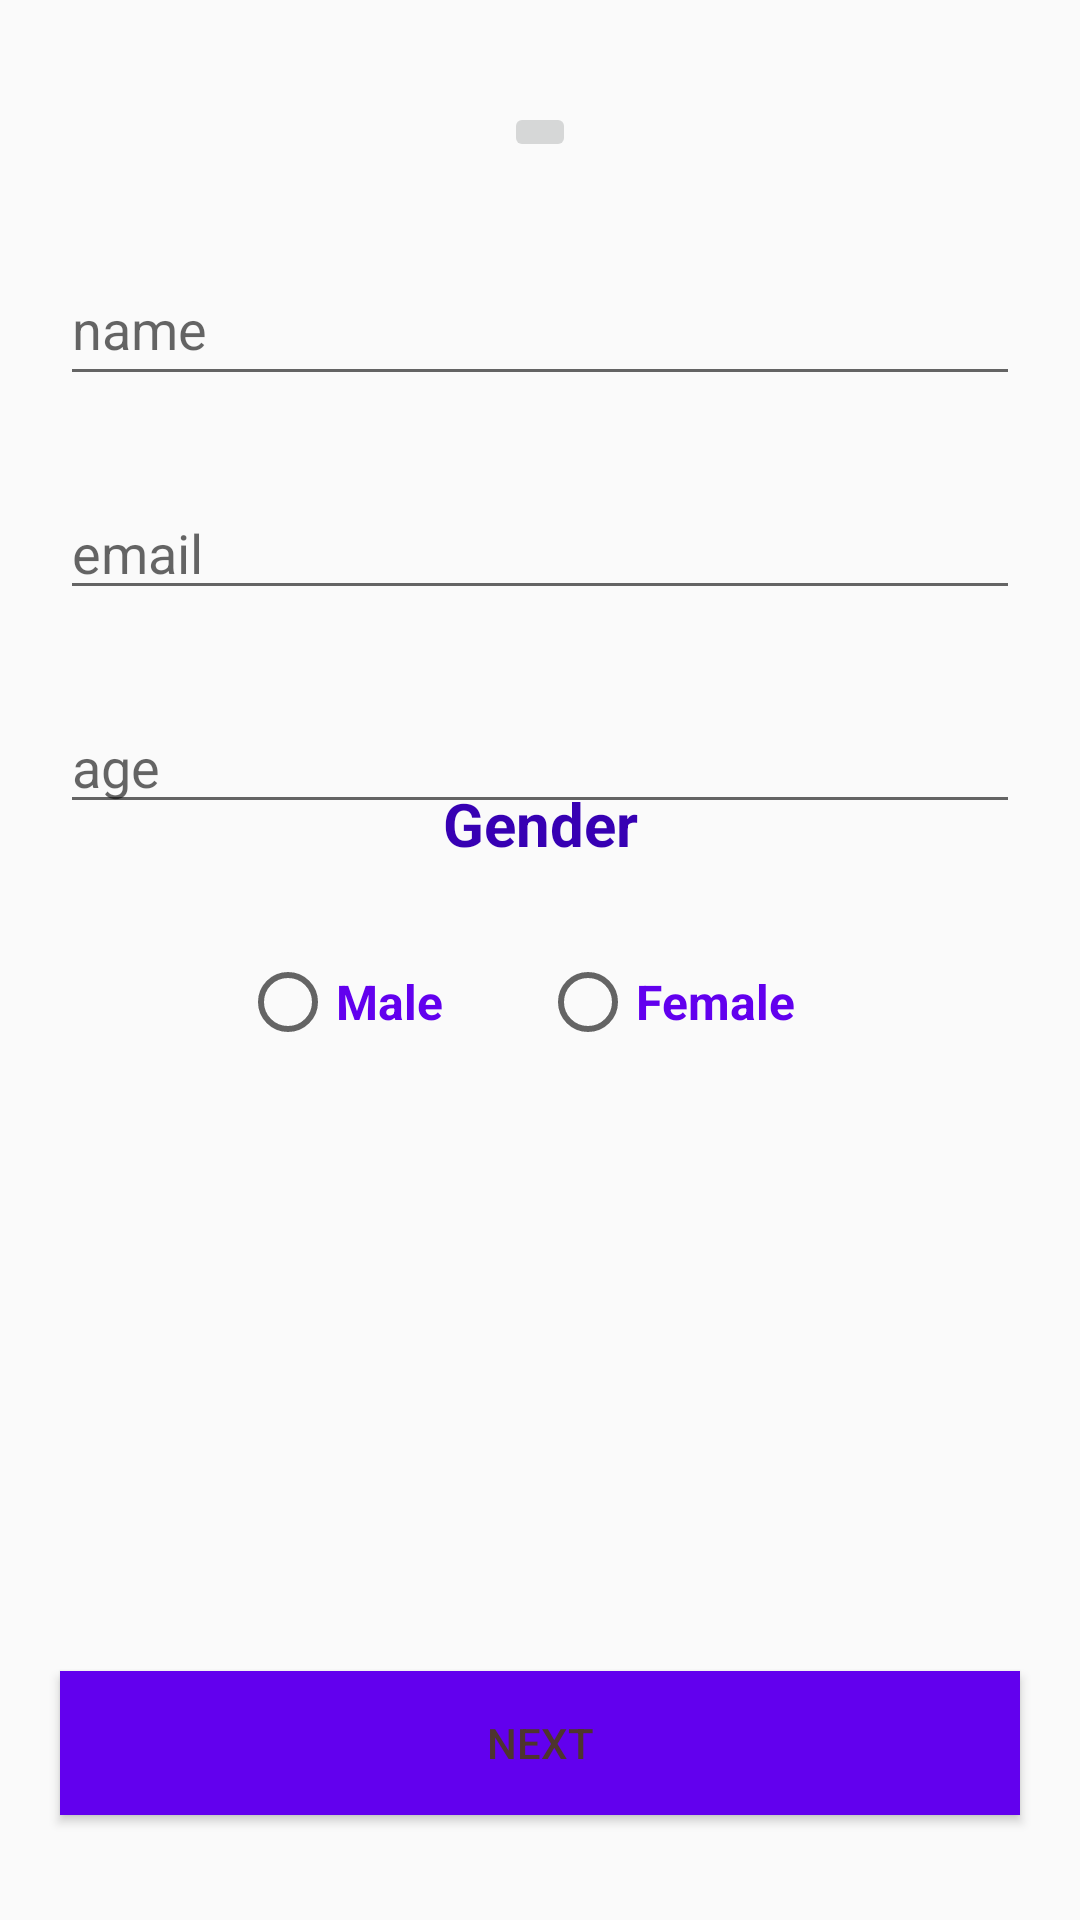

Here is an Android app screen rendered from its layout file. Give the layout XML and the strings, colors and styles it references.
<!-- AndroidManifest.xml: application theme Theme.CurriculumVitaeV2 -->
<!-- res/layout/activity_main.xml -->
<?xml version="1.0" encoding="utf-8"?>
<androidx.constraintlayout.widget.ConstraintLayout xmlns:android="http://schemas.android.com/apk/res/android"
    xmlns:app="http://schemas.android.com/apk/res-auto"
    xmlns:tools="http://schemas.android.com/tools"
    android:layout_width="match_parent"
    android:layout_height="match_parent"
    tools:context=".MainActivity">


    <ImageButton
        android:id="@+id/imageButton"
        android:layout_width="wrap_content"
        android:layout_height="wrap_content"
        android:layout_marginStart="140dp"
        android:layout_marginTop="34dp"
        android:layout_marginEnd="140dp"
        app:layout_constraintEnd_toEndOf="parent"
        app:layout_constraintStart_toStartOf="parent"
        app:layout_constraintTop_toTopOf="parent"
        tools:srcCompat="@tools:sample/avatars" />

    <EditText
        android:id="@+id/editTextTextPersonName"
        android:layout_width="0dp"
        android:layout_height="wrap_content"
        android:layout_marginStart="20dp"
        android:layout_marginTop="30dp"
        android:layout_marginEnd="20dp"
        android:ems="10"
        android:inputType="textPersonName"
        android:minHeight="48dp"
        android:hint="name"
        app:layout_constraintEnd_toEndOf="parent"
        app:layout_constraintHorizontal_bias="0.0"
        app:layout_constraintStart_toStartOf="parent"
        app:layout_constraintTop_toBottomOf="@+id/imageButton" />

    <EditText
        android:id="@+id/editTextNumberDecimal"
        android:layout_width="0dp"
        android:layout_height="wrap_content"
        android:layout_marginStart="20dp"
        android:layout_marginTop="30dp"
        android:layout_marginEnd="20dp"
        android:ems="10"
        android:hint="age"
        android:inputType="numberDecimal"
        app:layout_constraintEnd_toEndOf="parent"
        app:layout_constraintStart_toStartOf="parent"
        app:layout_constraintTop_toBottomOf="@+id/editTextTextEmailAddress" />

    <EditText
        android:id="@+id/editTextTextEmailAddress"
        android:layout_width="0dp"
        android:layout_height="wrap_content"
        android:layout_marginStart="20dp"
        android:layout_marginTop="30dp"
        android:hint="email"
        android:layout_marginEnd="20dp"
        android:ems="10"
        android:inputType="textEmailAddress"
        app:layout_constraintEnd_toEndOf="parent"
        app:layout_constraintStart_toStartOf="parent"
        app:layout_constraintTop_toBottomOf="@+id/editTextTextPersonName" />

    <LinearLayout
        android:id="@+id/linearLayout"
        android:layout_width="match_parent"

        android:layout_height="200dp"
        android:layout_marginStart="20dp"
        android:layout_marginEnd="20dp"
        android:layout_marginBottom="96dp"
        android:background="@drawable/background_border"
        android:orientation="vertical"
        app:layout_constraintBottom_toTopOf="@+id/nextBTN"
        app:layout_constraintEnd_toEndOf="parent"
        app:layout_constraintHorizontal_bias="1.0"
        app:layout_constraintStart_toStartOf="parent">

        <TextView
            android:id="@+id/GenderTXT"
            android:layout_width="match_parent"
            android:layout_height="wrap_content"
            android:layout_marginBottom="30dp"
            android:text="@string/genderTXT"
            android:textAlignment="center"
            android:textColor="@color/colorPrimaryDark"
            android:textSize="20sp"
            android:textStyle="bold" />

        <RadioGroup
            android:layout_width="match_parent"
            android:layout_height="wrap_content"
            android:gravity="center"
            android:orientation="horizontal">

            <RadioButton
                android:id="@+id/radioButton"
                android:layout_width="100dp"
                android:layout_height="wrap_content"
                android:text="@string/genderMale"
                android:textColor="@color/colorPrimary"
                android:textSize="16sp"
                android:textStyle="bold"
                tools:ignore="TouchTargetSizeCheck" />

            <RadioButton
                android:id="@+id/radioButton2"
                android:layout_width="100dp"
                android:layout_height="wrap_content"
                android:text="@string/genderFemale"
                android:textColor="@color/colorPrimary"
                android:textSize="16sp"
                android:textStyle="bold"
                tools:ignore="TouchTargetSizeCheck" />
        </RadioGroup>
    </LinearLayout>

    <Button
        android:id="@+id/nextBTN"
        android:layout_width="match_parent"
        android:layout_height="wrap_content"
        android:layout_marginStart="20dp"
        android:layout_marginEnd="20dp"
        android:layout_marginBottom="35dp"
        android:background="@color/colorPrimary"
        android:text="@string/NextBTN"
        android:textColor="#4E342E"
        app:layout_constraintBottom_toBottomOf="parent"
        app:layout_constraintEnd_toEndOf="parent"
        app:layout_constraintStart_toStartOf="parent" />

</androidx.constraintlayout.widget.ConstraintLayout>
<!-- resources referenced by this layout -->
<resources>
  <string name="NextBTN">NEXT</string>
  <string name="genderFemale">Female</string>
  <string name="genderMale">Male</string>
  <string name="genderTXT">Gender</string>
  <style name="Theme.CurriculumVitaeV2" parent="Theme.AppCompat.DayNight.DarkActionBar">
          
          <item name="colorPrimary">@color/purple_500</item>
          <item name="colorPrimaryVariant">@color/purple_700</item>
          <item name="colorOnPrimary">@color/white</item>
          
          <item name="colorSecondary">@color/teal_200</item>
          <item name="colorSecondaryVariant">@color/teal_700</item>
          <item name="colorOnSecondary">@color/black</item>
          
          <item name="android:statusBarColor">?attr/colorPrimaryVariant</item>
          
      </style>
  <!-- not gathered from this repository: default colours our renderer supplied (Android Studio template values) -->
  <color name="purple_500">#FF6200EE</color>
  <color name="purple_700">#FF3700B3</color>
  <color name="teal_200">#FF03DAC5</color>
  <color name="teal_700">#FF018786</color>
  <color name="black">#FF000000</color>
  <color name="white">#FFFFFFFF</color>
  <color name="colorPrimary">#FF6200EE</color>
  <color name="colorPrimaryDark">#FF3700B3</color>
</resources>
